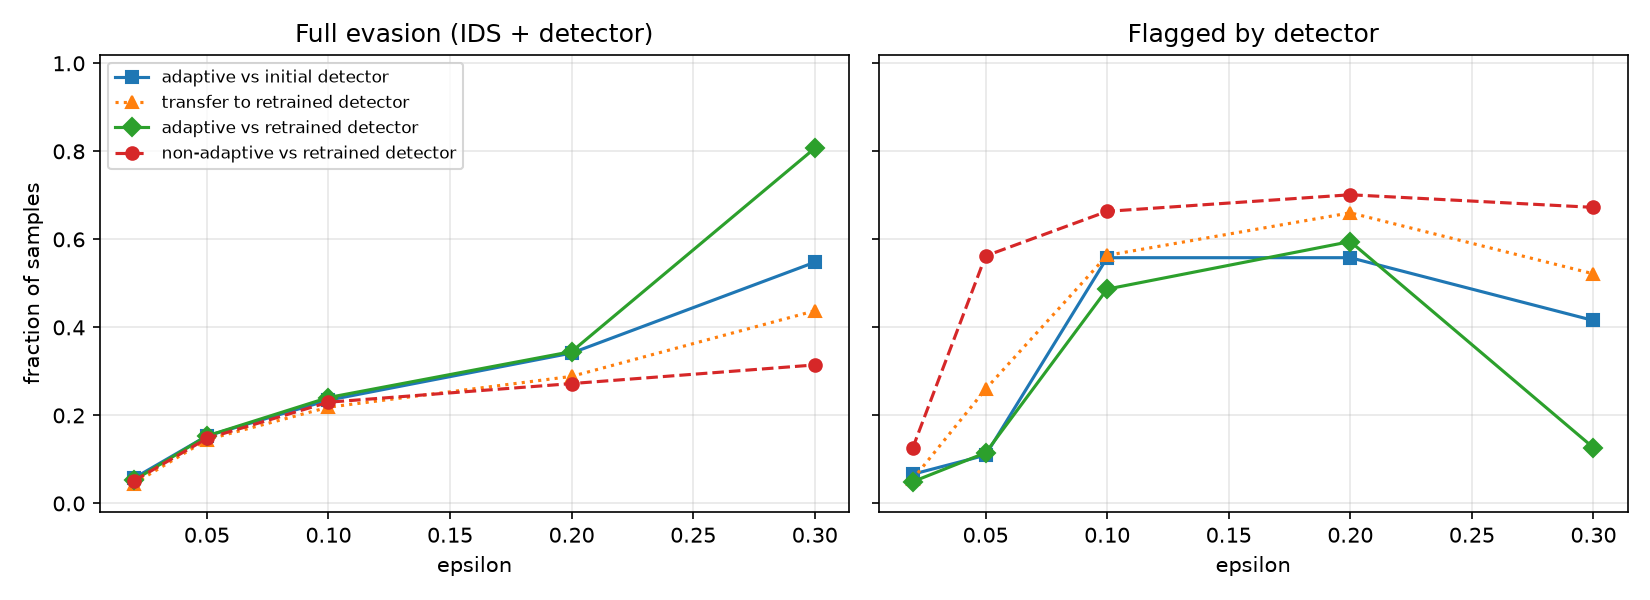

Data behind this chart, as committed beside it:
attack, eps, ids_evasion_rate, detector_detection_rate, detector_detection_on_evasive, full_evasion_rate, mean_linf, violations
none, 0.0, 0.0, 0.05133, , 0.0, , 
non_adaptive, 0.02, 0.07067, 0.1257, 0.2736, 0.05133, 0.03006, 0.0
adaptive, 0.02, 0.06167, 0.04933, 0.1459, 0.05267, 0.02431, 0.0
non_adaptive, 0.05, 0.17, 0.5623, 0.1314, 0.1477, 0.05885, 0.0
adaptive, 0.05, 0.1657, 0.115, 0.07445, 0.1533, 0.05763, 0.0
non_adaptive, 0.1, 0.278, 0.6637, 0.1727, 0.23, 0.08901, 0.0
adaptive, 0.1, 0.2463, 0.487, 0.023, 0.2407, 0.0902, 0.0
non_adaptive, 0.2, 0.5973, 0.7013, 0.5441, 0.2723, 0.153, 0.0
adaptive, 0.2, 0.481, 0.595, 0.2827, 0.345, 0.16, 0.0
non_adaptive, 0.3, 0.9307, 0.6727, 0.6619, 0.3147, 0.1861, 0.0
adaptive, 0.3, 0.8257, 0.1267, 0.02261, 0.807, 0.2218, 0.0
transfer, 0.02, 0.06333, 0.05467, 0.2895, 0.045, 0.02316, 0.0
transfer, 0.05, 0.1667, 0.2597, 0.13, 0.145, 0.05926, 0.0
transfer, 0.1, 0.2477, 0.5637, 0.1171, 0.2187, 0.09104, 0.0
transfer, 0.2, 0.3837, 0.6603, 0.2476, 0.2887, 0.1619, 0.0
transfer, 0.3, 0.828, 0.5217, 0.4714, 0.4377, 0.2249, 0.0
